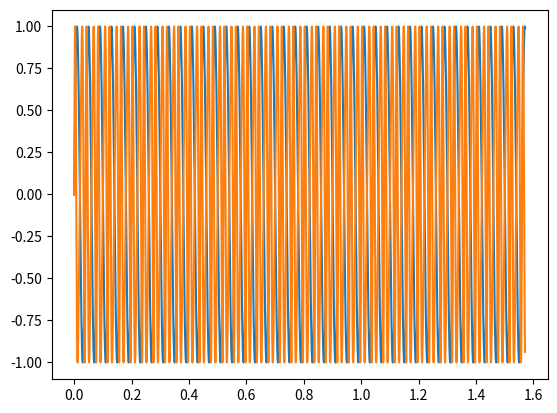
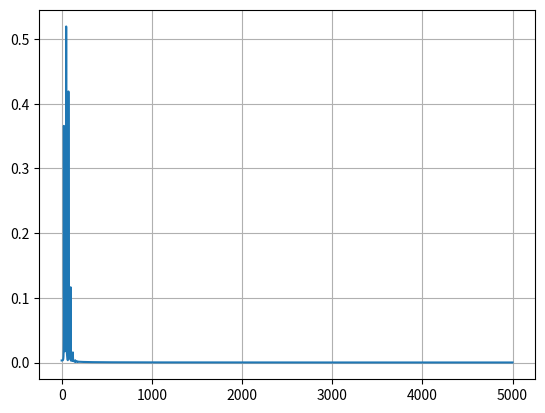

These figures' Python source, in order:
import numpy as np
from scipy.fft import fft, ifft, fftfreq
import matplotlib.pyplot as plt

T = 0.0001

t = np.arange(0, 0.5*np.pi, T)
f = 25
signal = np.sin(2*np.pi*f*t)

#signal2 = 2*np.sin(2*np.pi*f*t)

#signal[signal > 0] = 1
#signal[signal < 0] = 0


#noise_L = np.random.normal(0, 0.3, N)
#L = np.sin(f*t + noise_L)
#noise_L2 = np.random.normal(0, 1, N)
#L2 = np.sin(f*t + noise_L2)

fc = 50
carrier = np.sin(2*np.pi*fc*t + signal)
#carrier2 = np.sin(2*np.pi*fc*t + signal2)

plt.plot(t, signal)
plt.plot(t, carrier)

plt.show()



N = len(t)
x = np.linspace(0.0, N*T, N, endpoint=False)

yf = fft(carrier)
#yf2 = fft(carrier2)
xf = fftfreq(N, T)[:N//2]
plt.plot(xf, 2.0/N * np.abs(yf[0:N//2]))
#plt.plot(xf, 2.0/N * np.abs(yf2[0:N//2]))
plt.grid()
plt.show()
